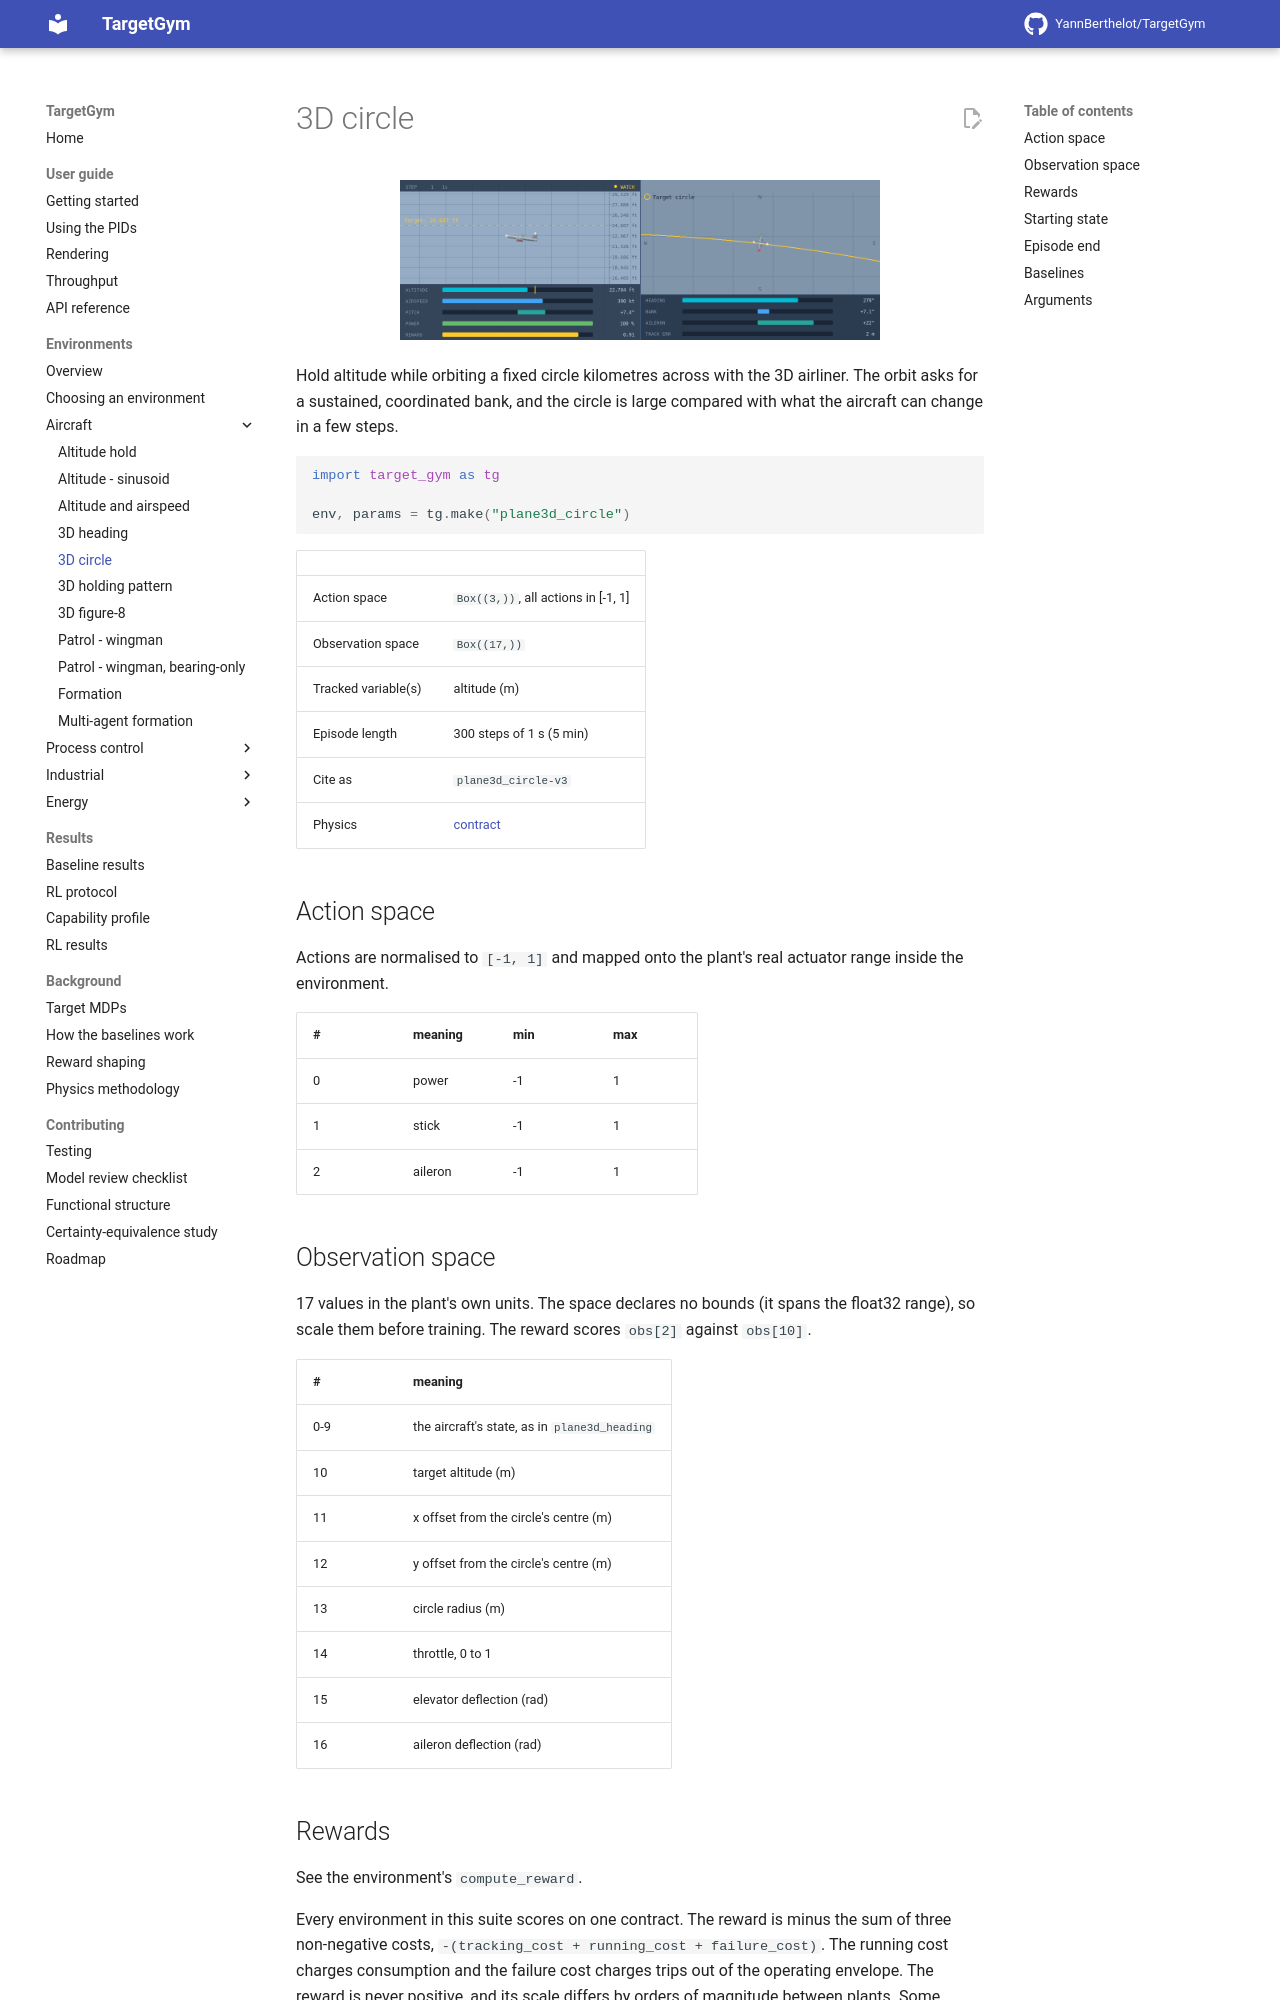

repository: YannBerthelot/TargetGym · page: 0.7/environments/plane3d_circle/index.html · generator: mkdocs

# 3D circle

<p align="center"><img src="../../videos/plane3d_circle/pid_output.gif" width="480px"/></p>

Hold altitude while orbiting a fixed circle kilometres across with the 3D airliner. The orbit asks for a sustained, coordinated bank, and the circle is large compared with what the aircraft can change in a few steps.

```python
import target_gym as tg

env, params = tg.make("plane3d_circle")
```

| | |
|---|---|
| Action space | `Box((3,))`, all actions in [-1, 1] |
| Observation space | `Box((17,))` |
| Tracked variable(s) | altitude (m) |
| Episode length | 300 steps of 1 s (5 min) |
| Cite as | `plane3d_circle-v3` |
| Physics | [contract](https://github.com/YannBerthelot/TargetGym/blob/main/src/target_gym/plane3d/PHYSICS.md) |

## Action space

Actions are normalised to `[-1, 1]` and mapped onto the plant's real
actuator range inside the environment.

| # | meaning | min | max |
|---|---|---|---|
| 0 | power | -1 | 1 |
| 1 | stick | -1 | 1 |
| 2 | aileron | -1 | 1 |

## Observation space

17 values in the plant's own units. The space declares no bounds (it spans the float32 range), so scale them before training. The reward scores `obs[2]` against `obs[10]`.

| # | meaning |
|---|---|
| 0-9 | the aircraft's state, as in `plane3d_heading` |
| 10 | target altitude (m) |
| 11 | x offset from the circle's centre (m) |
| 12 | y offset from the circle's centre (m) |
| 13 | circle radius (m) |
| 14 | throttle, 0 to 1 |
| 15 | elevator deflection (rad) |
| 16 | aileron deflection (rad) |
